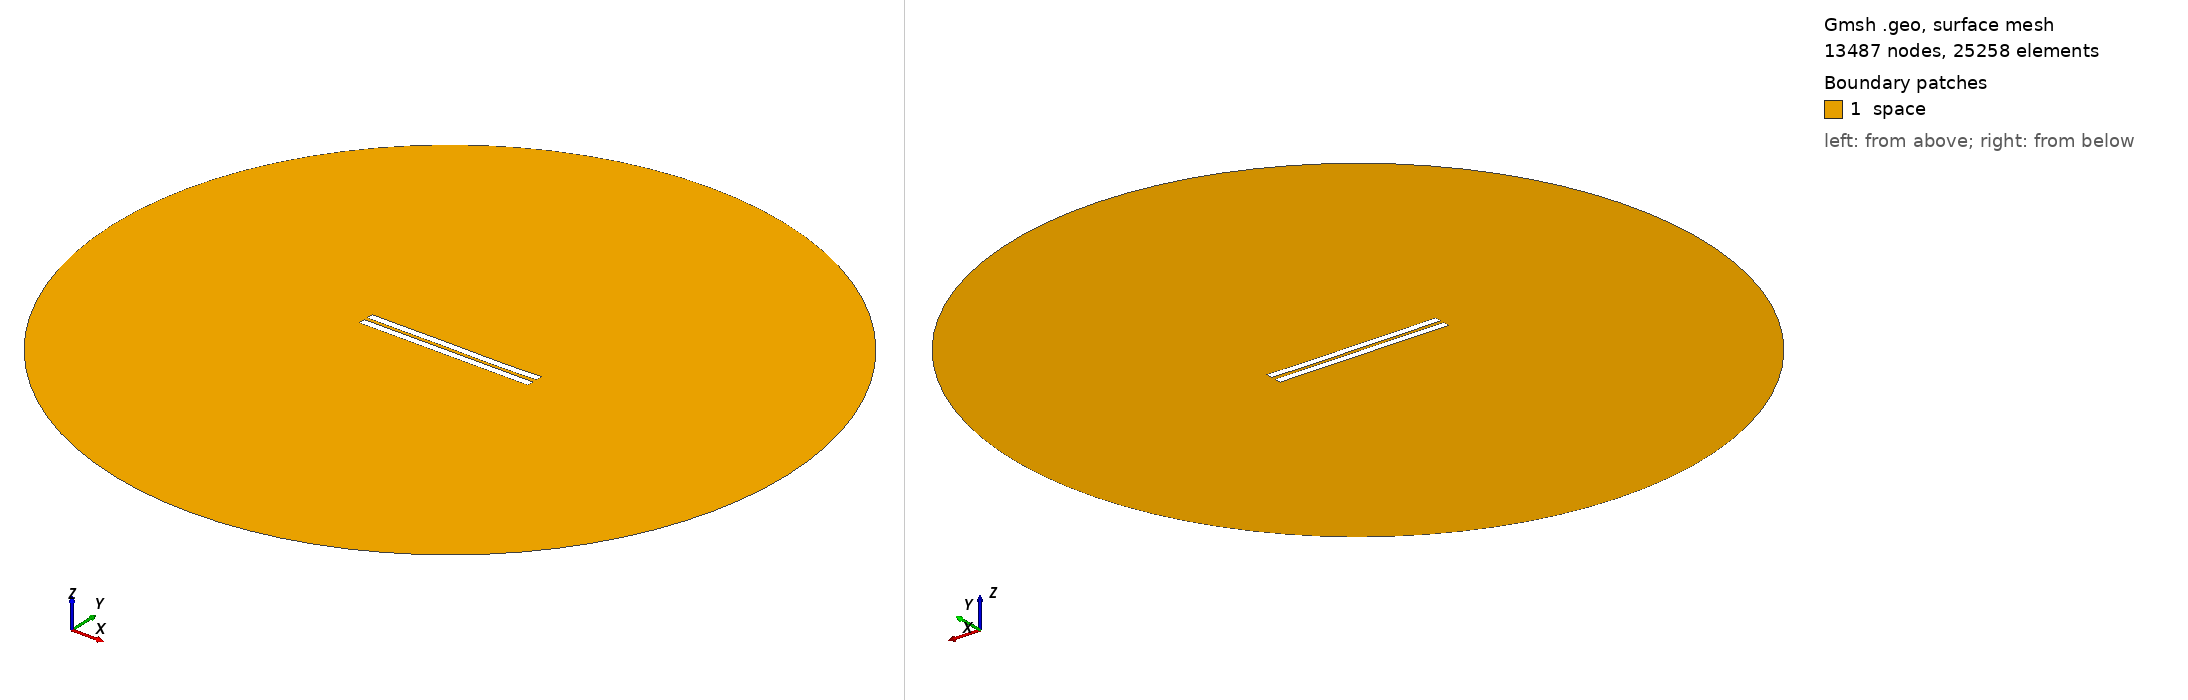

Gmsh geometry script, surface-meshed: 13487 nodes, 25258 surface elements. Boundary patches (legend numbers): 1 space. Left view from above one corner, right view from below the opposite corner. Legend entries are the model's physical surfaces. The drawing asked Gmsh for element sizes between 1% and 20% of the model's largest extent; the script's own settings can give other sizes.

=== 2167.geo (drawn) ===
//---------------------------------------
// Geometry kernel
//---------------------------------------

SetFactory("OpenCASCADE");



//---------------------------------------
// Parameters of the geometry
//---------------------------------------

// Overetch of the upper plate
overetch = 0.0;

// Distance between the plates
distance = 2.25;

// Discretization over the x axis (for the deformation)
nx = 50; 

// Length of the plate
L = 100 - overetch; 

// Number of modes
n = 4; 

// 1st mode coefficient
coeff(1) = 0.0;
beta(1) = 0.596864 * 3.1415926535 / L;

// 2nd mode coefficient
coeff(2) = -0.075;
beta(2) = 1.49418 * 3.1415926535 / L;

// 3rd mode coefficient
coeff(3) = 0.07499999999999998;
beta(3) = 2.50025 * 3.1415926535 / L;

// 4th mode coefficient
coeff(4) = -0.075;
beta(4) = 3.49999 * 3.1415926535 / L;



//---------------------------------------
// Upper plate (deformed rectangle)
//---------------------------------------

// Coordiantes of the upper plate
xmin = -50;
xmax = 50 - overetch;

// Height of the upper plate
yheight = 4 - 2 * overetch;

// Indexes of the points
UpperID[] = {};
LowerID[] = {};
LeftID[] = {};
RightID[] = {};

// Point index
p = 1;

// Horizontal edges
For i In {1:nx}
    x = xmin + (i-1)*(xmax - xmin)/(nx-1);

    y_bottom = distance / 2 + overetch;
    For j In {1:n}
        C = (Cosh(beta(j)*L) + Cos(beta(j)*L)) / (Sinh(beta(j)*L) + Sin(beta(j)*L));
        y_bottom  = y_bottom + coeff(j) * (Cosh(beta(j)*(x+50)) - Cos(beta(j)*(x+50)) - C * (Sinh(beta(j)*(x+50)) - Sin(beta(j)*(x+50))));
    EndFor

    y_top = y_bottom + yheight;

    Point(p) = {x, y_top, 0, 1.0};
    UpperID[i] = p;
    p = p + 1;

    Point(p) = {x, y_bottom, 0, 1.0};
    LowerID[i] = p;
    p = p + 1;
EndFor

// Create point lists
UpperPts[] = {}; LowerPts[] = {};
For i In {1:nx}
  UpperPts[] += {UpperID[i]};
  LowerPts[] += {LowerID[i]};
EndFor

// Build splines
Spline(1) = {UpperPts[]};
Spline(2) = {LowerPts[]};
Line(3) = {LowerPts[nx-1], UpperPts[nx-1]};
Line(4) = {LowerPts[0], UpperPts[0]};

// Build the plane surface
Curve Loop(1) = {2, 3, -1, -4};
Plane Surface(1) = {1};



//---------------------------------------
// Lower plate (rectangle)
//---------------------------------------

// Vertices
Point(1001) = {-50, -1, 0, 1.0};
Point(1002) = { 50, -1, 0, 1.0};
Point(1003) = { 50,  -5, 0, 1.0};
Point(1004) = {-50,  -5, 0, 1.0};

// Edges
Line(5) = {1001, 1002};
Line(6) = {1002, 1003};
Line(7) = {1003, 1004};
Line(8) = {1004, 1001};

// Plane surface
Line Loop(2) = {5, 6, 7, 8};
Plane Surface(2) = {2}; 



//---------------------------------------
// Outer (fictious) boundary
//---------------------------------------

// Points
Point(1005) = {0, 0, 0};       // Center
Point(1006) = {200, 0, 0};     // Start point
Point(1007) = {0, 200, 0};     // 90 degrees
Point(1008) = {-200, 0, 0};    // 180 degrees
Point(1009) = {0, -200, 0};    // 270 degrees

// Circle arcs (each needs start, center, end)
Circle(9) = {1006, 1005, 1007};
Circle(10) = {1007, 1005, 1008};
Circle(11) = {1008, 1005, 1009};
Circle(12) = {1009, 1005, 1006};

// Plane surface for the entire domain
Curve Loop(3) = {9, 10, 11, 12};
Surface(3) = {3};

// Subtract the plates from the whole domain to obtain the actual domain where we want to solve the equations
BooleanDifference{ Surface{3}; Delete; }{ Surface{1}; Surface{2}; Delete; }




//---------------------------------------
// Transfinite Lines/Curves
//---------------------------------------

// Set the number of points on the boundaries
r = 7;

// Plates
Transfinite Curve {1, 2} = 50*r Using Progression 1;
Transfinite Curve {3, 4} = 2*r Using Progression 1;
Transfinite Line {5, 7} = 50*r Using Progression 1;
Transfinite Line {6, 8} = 2*r Using Progression 1;

// Outer boundary
Transfinite Line {9, 10, 11, 12} = 20 Using Progression 1;



//---------------------------------------
// Physical groups
//---------------------------------------                

// Physical curves (boundaries)
Physical Line("force_segment", 10) = {2};
Physical Line("upper_plate", 11) = {1, 3, 4};
Physical Line("lower_plate", 12) = {5, 6, 7, 8};
Physical Line("boundary", 20) = {9, 10, 11, 12};

// Physical Surfaces
Physical Surface("space", 30) = {3};



//---------------------------------------
// 6. Generate the Mesh
//---------------------------------------

// 2D mesh generation
Mesh 2;
